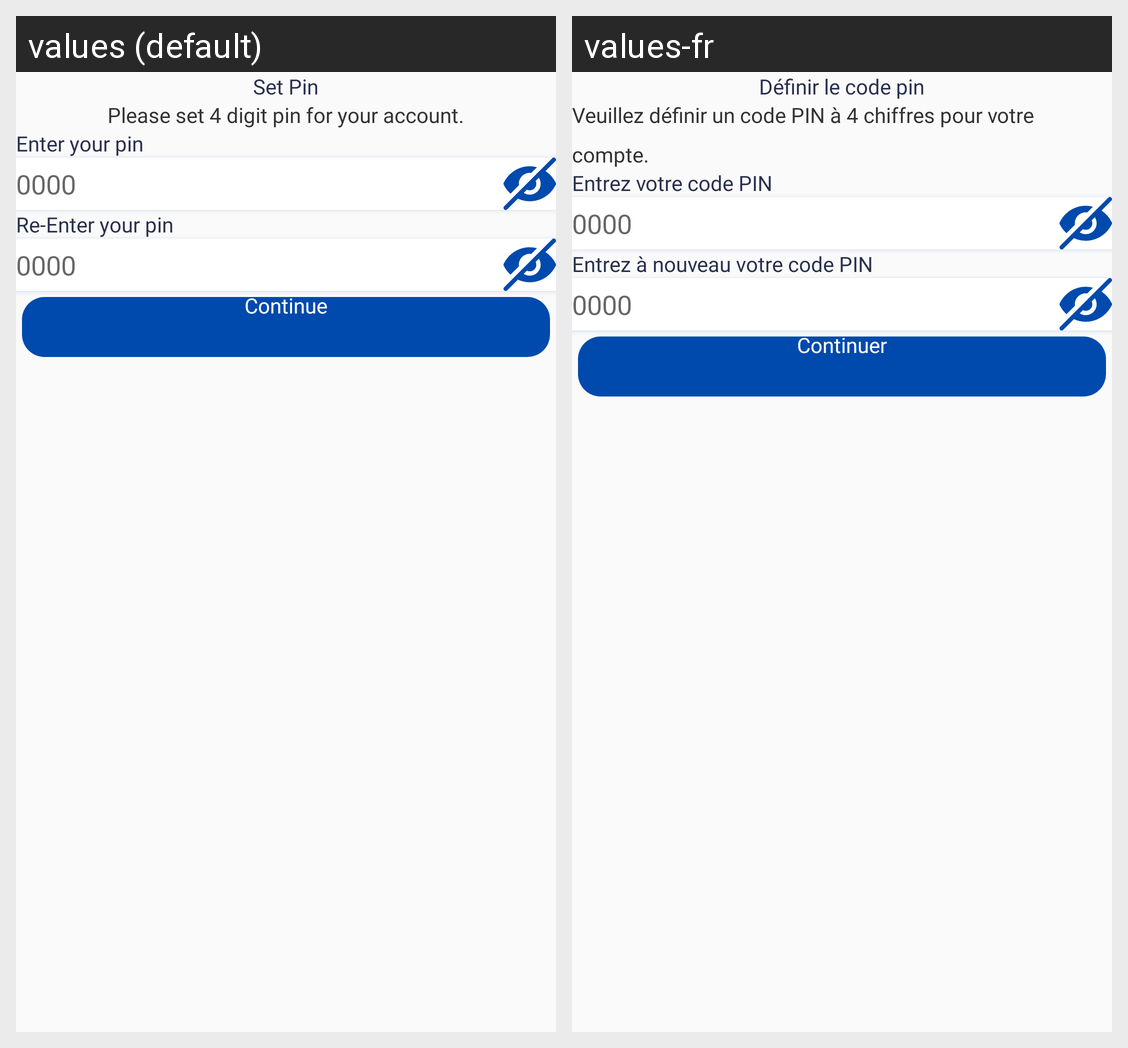

This grid shows one Android layout under two languages. Give, for every string resource on the screen, its name, the default text and each shown locale's text.
Android screen res/layout/activity_set_pin.xml rendered under 2 locales, left to right: values (default), values-fr. Device: Nexus 5 (rendered at 1080×1920; each locale shown at half size, 540×960, under a caption strip naming it); theme AppTheme.
Strings drawn on this screen, with the default value and each locale's value (text and hints the layout hard-codes, and strings that could not be matched under every locale, appear in the picture but are not listed):

set_pin
  values: Set Pin
  values-fr: Définir le code pin

set_pin_message
  values: Please set 4 digit pin for your account.
  values-fr: Veuillez définir un code PIN à 4 chiffres pour votre compte.

enter_pin
  values: Enter your pin
  values-fr: Entrez votre code PIN

re_enter_pin
  values: Re-Enter your pin
  values-fr: Entrez à nouveau votre code PIN

continu
  values: Continue
  values-fr: Continuer
